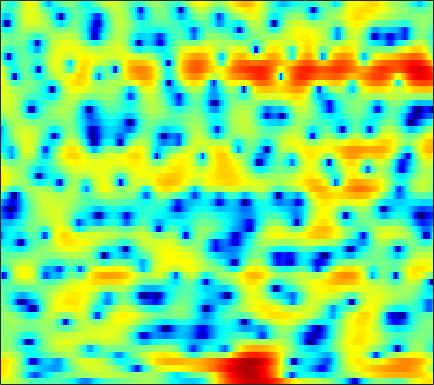

Values plotted in this chart, from the file beside it:
2.802, 2.881, 2.9065, 2.8455, 2.7345, 2.5056, 2.1739, 1.8762, 1.4328, 0.94311, 0.38445, -0.087727, -0.73371, -1.354, -1.7569, -2.1748, -2.4621, -2.6052, -2.694, -2.6207, -2.4926, -2.3659, -2.1763, -2.0099
5.668, 5.428, 5.019, 4.494, 4.027, 3.299, 2.443, 1.695, 0.5566, -0.7775, -2.329, -3.65, -5.658, -7.951, -9.716, -11.62, -11.93, -11.1, -9.448, -7.835, -6.486, -5.628, -4.663, -3.839
6.215, 5.907, 5.421, 4.823, 4.314, 3.547, 2.688, 1.978, 0.9534, -0.131, -1.238, -2.091, -3.175, -4.17, -4.838, -5.586, -6.197, -6.551, -6.945, -7.245, -7.529, -7.779, -8.156, -8.546
5.983, 5.933, 5.712, 5.315, 4.904, 4.202, 3.302, 2.476, 1.153, -0.4565, -2.392, -4.155, -7.095, -10.94, -14.53, -17.34, -14.04, -11.51, -9.146, -7.63, -6.769, -6.474, -6.53, -6.979
2.464, 2.772, 2.961, 2.92, 2.758, 2.378, 1.817, 1.282, 0.4386, -0.5229, -1.562, -2.361, -3.368, -4.178, -4.59, -4.777, -4.558, -4.195, -3.572, -2.901, -2.233, -1.794, -1.288, -0.8584
0.317, 0.6401, 0.8501, 0.8215, 0.6594, 0.2585, -0.3261, -0.8713, -1.711, -2.593, -3.47, -4.041, -4.569, -4.742, -4.635, -4.213, -3.545, -2.959, -2.133, -1.313, -0.5347, 0.0009766, 0.6529, 1.221
0.5985, 0.7155, 0.7122, 0.4969, 0.1887, -0.4375, -1.334, -2.214, -3.746, -5.836, -8.821, -12.13, -20.74, -23.72, -14.79, -9.488, -6.294, -4.548, -2.718, -1.284, -0.1321, 0.5836, 1.384, 2.039
0.5256, 0.5975, 0.5971, 0.4735, 0.29, -0.07572, -0.586, -1.061, -1.79, -2.596, -3.389, -3.897, -4.329, -4.356, -4.093, -3.455, -2.631, -1.984, -1.151, -0.4008, 0.251, 0.6658, 1.123, 1.481
0.139, 0.3584, 0.5714, 0.6768, 0.691, 0.6278, 0.4782, 0.3298, 0.09332, -0.154, -0.3798, -0.5219, -0.6364, -0.65, -0.6012, -0.4538, -0.2347, -0.04297, 0.2239, 0.4647, 0.6437, 0.7213, 0.7297, 0.6054
-0.1234, 0.3751, 0.8624, 1.155, 1.265, 1.294, 1.197, 1.061, 0.8267, 0.5541, 0.2697, 0.0834, -0.1128, -0.2229, -0.2219, -0.1177, 0.09465, 0.3092, 0.6234, 0.9178, 1.136, 1.206, 1.135, 0.8139
-0.02085, 0.5313, 0.9754, 1.126, 1.083, 0.8394, 0.4119, -0.001114, -0.6617, -1.414, -2.229, -2.864, -3.701, -4.407, -4.695, -4.556, -3.775, -2.881, -1.546, -0.2756, 0.7884, 1.425, 2.021, 2.325
-0.3001, -0.2391, -0.3987, -0.8417, -1.381, -2.359, -3.597, -4.657, -6.139, -7.538, -8.821, -9.753, -11.38, -14.19, -18.29, -33.72, -15.68, -10.52, -6.15, -3.154, -0.947, 0.3365, 1.674, 2.661
-0.9556, -1.217, -1.819, -2.754, -3.722, -5.464, -7.921, -10.49, -15.68, -27.21, -22.07, -16.85, -13.44, -11.54, -10.53, -9.166, -7.543, -6.147, -4.226, -2.413, -0.805, 0.2537, 1.467, 2.474
-1.263, -1.469, -1.9, -2.529, -3.128, -4.129, -5.331, -6.291, -7.476, -8.236, -8.287, -7.891, -7.032, -6.029, -5.286, -4.304, -3.357, -2.649, -1.728, -0.8283, 0.02651, 0.6324, 1.378, 2.067
-1.459, -1.491, -1.544, -1.614, -1.66, -1.754, -1.845, -1.918, -1.987, -1.99, -1.919, -1.815, -1.623, -1.401, -1.222, -1.002, -0.8046, -0.6586, -0.4741, -0.2718, -0.04709, 0.1542, 0.46, 0.8072
-2.797, -2.864, -2.608, -1.966, -1.348, -0.4654, 0.3385, 0.8522, 1.401, 1.797, 2.039, 2.124, 2.114, 1.935, 1.7, 1.24, 0.6448, 0.1111, -0.6516, -1.393, -1.953, -2.201, -2.258, -2.092
-9.91, -15.04, -12.44, -6.119, -3.117, -0.3445, 1.59, 2.667, 3.709, 4.373, 4.738, 4.818, 4.658, 4.204, 3.639, 2.564, 1.021, -0.529, -3.259, -6.975, -11.1, -12, -9.83, -7.99
-4.115, -4.379, -3.842, -2.413, -1.127, 0.5036, 1.871, 2.694, 3.544, 4.117, 4.42, 4.477, 4.314, 3.877, 3.337, 2.321, 0.8846, -0.4868, -2.762, -5.365, -7.66, -8.381, -8.176, -7.939
-1.489, -1.311, -0.9861, -0.5279, -0.1475, 0.4134, 0.9545, 1.325, 1.749, 2.082, 2.287, 2.365, 2.359, 2.192, 1.971, 1.528, 0.9457, 0.4362, -0.2987, -1.032, -1.673, -2.073, -2.452, -2.751
-1.623, -1.56, -1.475, -1.391, -1.333, -1.258, -1.179, -1.109, -0.9948, -0.8223, -0.5796, -0.3756, -0.09782, 0.1406, 0.2969, 0.429, 0.495, 0.4917, 0.4457, 0.3748, 0.3207, 0.2925, 0.3007, 0.3631
-3.033, -3.089, -3.167, -3.347, -3.556, -4.002, -4.596, -5.088, -5.612, -5.714, -5.203, -4.519, -3.446, -2.403, -1.738, -1.024, -0.5077, -0.216, 0.08829, 0.3625, 0.6539, 0.9116, 1.288, 1.719
-6.298, -5.805, -5.285, -5.125, -5.316, -6.116, -7.739, -9.757, -14.55, -24.98, -15.15, -10.26, -6.466, -4.106, -2.96, -1.979, -1.494, -1.362, -1.351, -1.352, -1.109, -0.6409, 0.3048, 1.438
-10.95, -8.35, -6.339, -5.239, -4.868, -4.83, -5.243, -5.768, -6.447, -6.587, -5.805, -4.797, -3.34, -2.169, -1.606, -1.324, -1.673, -2.454, -4.429, -8.047, -12.67, -10.12, -4.382, -0.558
-7.213, -6.695, -5.978, -5.344, -4.945, -4.511, -4.131, -3.857, -3.451, -2.946, -2.346, -1.865, -1.244, -0.7475, -0.4986, -0.4268, -0.7095, -1.187, -2.158, -3.238, -3.686, -3.088, -1.33, 0.6255
-7.426, -7.64, -7.804, -7.833, -7.705, -7.332, -6.689, -6.072, -5.147, -4.178, -3.217, -2.519, -1.696, -0.9911, -0.5444, -0.08647, 0.228, 0.3922, 0.5724, 0.7702, 1.059, 1.36, 1.883, 2.45
-9.853, -10.89, -12.53, -14.14, -14.85, -14.38, -12.54, -10.88, -8.747, -6.84, -5.179, -4.073, -2.762, -1.64, -0.9189, -0.09611, 0.5887, 1.03, 1.535, 1.963, 2.342, 2.597, 2.895, 3.139
-10.79, -12.53, -15.69, -20.35, -25.08, -23.46, -17.65, -14.56, -11.37, -8.772, -6.586, -5.162, -3.509, -2.1, -1.2, -0.1683, 0.6897, 1.229, 1.821, 2.299, 2.675, 2.9, 3.118, 3.252
-7.872, -9.202, -11.17, -13.14, -14.35, -15.19, -14.77, -13.63, -11.36, -8.891, -6.582, -5.048, -3.275, -1.804, -0.8731, 0.1664, 0.9998, 1.503, 2.045, 2.453, 2.739, 2.88, 2.995, 3.023
-2.745, -3.988, -6.073, -8.813, -11.63, -17.89, -38.5, -18.43, -11.39, -7.429, -4.701, -3.156, -1.533, -0.307, 0.42, 1.178, 1.738, 2.057, 2.384, 2.592, 2.69, 2.68, 2.583, 2.383
3.032, 2.143, 0.7679, -0.7734, -1.943, -3.25, -3.815, -3.595, -2.687, -1.54, -0.4872, 0.1594, 0.7732, 1.149, 1.29, 1.322, 1.277, 1.252, 1.233, 1.255, 1.252, 1.165, 0.8324, 0.1915
5.608, 5.04, 4.245, 3.444, 2.892, 2.266, 1.79, 1.55, 1.351, 1.194, 0.976, 0.7272, 0.1959, -0.6305, -1.481, -2.886, -4.417, -5.343, -5.686, -4.997, -4.026, -3.462, -3.22, -3.684
5.587, 5.117, 4.495, 3.906, 3.484, 2.958, 2.487, 2.147, 1.687, 1.171, 0.5253, -0.1086, -1.208, -2.759, -4.318, -7.237, -11.94, -18.22, -20.3, -12.25, -8.416, -6.734, -5.334, -4.631
4.392, 3.9, 3.276, 2.732, 2.368, 1.969, 1.654, 1.449, 1.16, 0.8218, 0.3606, -0.1079, -0.9199, -1.973, -2.911, -4.342, -5.733, -6.506, -6.932, -6.59, -5.791, -5.101, -4.194, -3.339
2.13, 1.52, 0.7139, -0.02089, -0.4273, -0.6619, -0.557, -0.2868, 0.1509, 0.517, 0.7007, 0.6806, 0.4401, -0.04176, -0.5556, -1.354, -2.226, -2.865, -3.571, -4.01, -4.122, -3.885, -3.252, -2.335
-1.353, -2.006, -3.367, -5.528, -7.554, -8.981, -6.522, -4.052, -1.39, 0.4296, 1.576, 2.078, 2.311, 2.108, 1.697, 0.8211, -0.4564, -1.674, -3.685, -5.987, -7.73, -7.714, -5.867, -3.512
-5.642, -5.101, -5.326, -6.526, -7.877, -8.458, -5.994, -3.495, -0.7177, 1.271, 2.592, 3.191, 3.537, 3.407, 3.018, 2.052, 0.5698, -0.9628, -3.732, -7.639, -12.42, -12.55, -8.48, -5.107
-6.577, -5.539, -4.402, -3.466, -2.786, -1.833, -0.7058, 0.201, 1.399, 2.416, 3.164, 3.516, 3.712, 3.578, 3.245, 2.521, 1.483, 0.4876, -0.9968, -2.566, -3.936, -4.767, -5.501, -5.894
-7.8, -6.176, -4.184, -2.51, -1.414, -0.1571, 0.9304, 1.631, 2.404, 3.007, 3.409, 3.59, 3.645, 3.485, 3.223, 2.703, 1.968, 1.307, 0.2391, -1.031, -2.543, -3.965, -6.423, -10.33
-9.374, -6.641, -3.966, -1.99, -0.8367, 0.3834, 1.313, 1.846, 2.355, 2.673, 2.827, 2.844, 2.744, 2.533, 2.322, 1.948, 1.488, 1.085, 0.4354, -0.3521, -1.326, -2.159, -3.432, -4.728
-3.763, -2.772, -1.512, -0.402, 0.2759, 0.982, 1.443, 1.636, 1.723, 1.607, 1.348, 1.071, 0.6627, 0.2814, 0.0562, -0.1513, -0.2417, -0.2933, -0.3352, -0.4155, -0.5645, -0.6866, -0.8852, -1.027
0.1886, 0.5843, 1.085, 1.493, 1.708, 1.835, 1.742, 1.527, 1.018, 0.2458, -0.8081, -1.755, -3.089, -4.257, -4.753, -4.635, -3.884, -3.159, -2.212, -1.429, -0.7975, -0.4392, -0.04396, 0.2758
2.26, 2.474, 2.676, 2.742, 2.694, 2.461, 2.02, 1.52, 0.5667, -0.7687, -2.633, -4.519, -8.165, -14.62, -25.1, -15, -9.046, -6.497, -4.269, -2.761, -1.688, -1.087, -0.4336, 0.09076
3.018, 3.177, 3.251, 3.179, 3.02, 2.672, 2.15, 1.625, 0.7324, -0.4155, -1.847, -3.104, -4.935, -6.601, -7.328, -7.155, -6.131, -5.212, -4.141, -3.306, -2.742, -2.387, -2.007, -1.605
3.329, 3.433, 3.409, 3.236, 3.018, 2.639, 2.161, 1.757, 1.164, 0.4957, -0.2329, -0.7933, -1.515, -2.145, -2.502, -2.832, -3.017, -3.116, -3.284, -3.596, -4.088, -4.568, -5.241, -5.598
3.822, 3.726, 3.413, 2.929, 2.514, 1.942, 1.444, 1.149, 0.8524, 0.6309, 0.439, 0.2662, -0.02426, -0.3565, -0.6221, -1.018, -1.453, -1.861, -2.547, -3.527, -4.925, -6.56, -10.02, -17.66
4.396, 3.836, 2.78, 1.403, 0.2308, -1.27, -2.222, -2.328, -1.821, -1.05, -0.4086, -0.1057, 0.05441, -0.05814, -0.3082, -0.742, -1.257, -1.625, -2.105, -2.564, -3.155, -3.695, -4.498, -5.029
4.67, 3.616, 1.725, -0.8484, -3.53, -9.215, -26.57, -14.6, -6.903, -3.521, -1.732, -1.021, -0.6957, -1.018, -1.635, -2.869, -4.251, -4.959, -4.836, -3.721, -2.427, -1.506, -0.5108, 0.3704
4.067, 2.836, 1.025, -0.8987, -2.302, -3.897, -4.621, -4.397, -3.353, -2.088, -1.185, -0.8571, -0.9873, -1.817, -2.946, -5.572, -10.56, -18.87, -14.5, -6.878, -2.87, -0.922, 0.9739, 2.288
1.378, -0.4921, -3.086, -5.07, -5.513, -4.892, -3.763, -2.897, -1.938, -1.19, -0.7517, -0.6272, -0.7949, -1.331, -1.92, -2.825, -3.737, -3.987, -3.535, -2.264, -0.6491, 0.4953, 1.871, 2.922
-1.081, -3.75, -8.992, -17.92, -14.95, -8.49, -5.203, -3.62, -2.244, -1.478, -1.13, -1.107, -1.336, -1.778, -2.228, -2.749, -3.011, -2.938, -2.452, -1.548, -0.394, 0.5091, 1.657, 2.615
0.1555, -0.9975, -2.392, -3.329, -3.527, -3.18, -2.499, -1.981, -1.478, -1.237, -1.315, -1.624, -2.374, -3.547, -4.701, -6.574, -8.145, -8.426, -6.952, -4.629, -2.418, -0.9722, 0.592, 1.821
0.9821, 0.4739, -0.1102, -0.4955, -0.6552, -0.7093, -0.6271, -0.5501, -0.4988, -0.5848, -0.9229, -1.384, -2.38, -3.935, -5.596, -8.917, -14.21, -16.56, -10.98, -6.359, -3.359, -1.705, -0.02769, 1.213
0.03237, -0.3667, -0.7941, -1.001, -0.9991, -0.8281, -0.5477, -0.3273, -0.06668, 0.05449, -0.00771, -0.1901, -0.6369, -1.308, -1.934, -2.787, -3.37, -3.464, -2.998, -2.104, -1.097, -0.3963, 0.3946, 1.015
-2.71, -3.611, -4.498, -4.652, -4.192, -3.1, -1.875, -1.018, -0.06761, 0.6446, 1.131, 1.347, 1.471, 1.434, 1.335, 1.17, 1.006, 0.93, 0.8971, 0.9097, 0.9372, 0.9235, 0.8281, 0.6248
-6.191, -9.115, -16.1, -19.29, -11.9, -6.655, -3.486, -1.76, -0.06033, 1.193, 2.096, 2.583, 3.021, 3.259, 3.332, 3.306, 3.156, 2.984, 2.66, 2.244, 1.71, 1.22, 0.4061, -0.6485
-4.746, -5.892, -7.128, -7.215, -6.292, -4.419, -2.51, -1.231, 0.262, 1.472, 2.414, 2.966, 3.487, 3.781, 3.856, 3.769, 3.501, 3.174, 2.598, 1.88, 1.011, 0.2588, -0.9044, -2.347
-2.396, -2.677, -2.999, -3.084, -2.942, -2.431, -1.577, -0.8174, 0.297, 1.379, 2.325, 2.894, 3.436, 3.707, 3.717, 3.484, 2.97, 2.407, 1.458, 0.3222, -0.8703, -1.733, -2.723, -3.528
-0.6224, -1.086, -1.99, -3.06, -3.809, -4.278, -3.629, -2.487, -0.6961, 0.9883, 2.354, 3.122, 3.806, 4.1, 4.067, 3.682, 2.86, 1.957, 0.3013, -1.94, -4.723, -6.792, -8.01, -6.732
